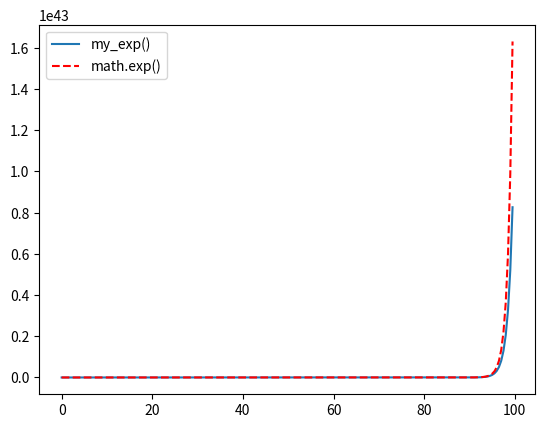

Here is the Python script that generated this plot:
"""
Вычисление экспоненты двумя функциями и вывод полученных значений
"""
import math
import matplotlib.pyplot as plt
import numpy as np

"""Рисование графика"""


def graph(start, end):
    arguments = np.arange(start, end, 0.5)
    plt.plot(  # функция для отображения графика
       arguments,
       [my_exp(a) for a in arguments], label='my_exp()')

    plt.plot(  # функция для отображения графика
       arguments,
       [math.exp(a) for a in arguments], '--r', label='math.exp()')
    plt.legend()
    plt.show()


def my_exp(x_arg):
    """
    Вычисление экспоненты при помощи частичного суммирования
    ряда Тейлора
    """
    exp_res = 0
    for i in range(0, 100):
        exp_res += (x_arg**i)/math.factorial(i)
    return exp_res


help(math.exp)
help(my_exp)

print("Результат, встроенной функции:", math.exp(5))
print("Результат, написанной функции:", my_exp(5))
graph(0, 100)
